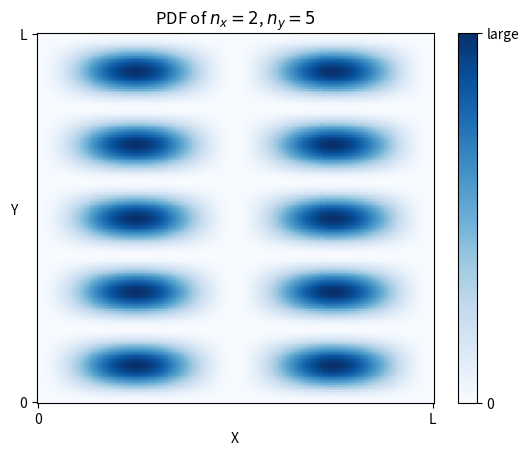

Here is the Python script that generated this plot:
import matplotlib.pyplot as plt
import numpy as np
import math
fig, ax = plt.subplots()

dx, dy = 0.005, 0.005
nx, ny = 2,5
kx, ky = math.pi, math.pi

psi = lambda x,y: np.sin(nx*kx*x)*np.sin(ny*ky*y)

x,y = np.mgrid[slice(0,1+dx, dx), slice(0, 1+dy, dy)]
z = 100*psi(x,y)**2*dx*dy
z_min, z_max = -np.abs(z).max(), np.abs(z).max()

plt.pcolor(x, y, z, cmap='Blues', vmin=0, vmax=z_max)
plt.xlabel("X")
plt.ylabel("Y",rotation=0)
plt.xticks([0,1],['0','L'])
plt.yticks([0,1],['0','L'])
plt.title('PDF of $n_x=2$, $n_y = 5$')
cbar = plt.colorbar()
cbar.set_ticks([0,0.0025])
cbar.set_ticklabels(['0', 'large'])

plt.show()
